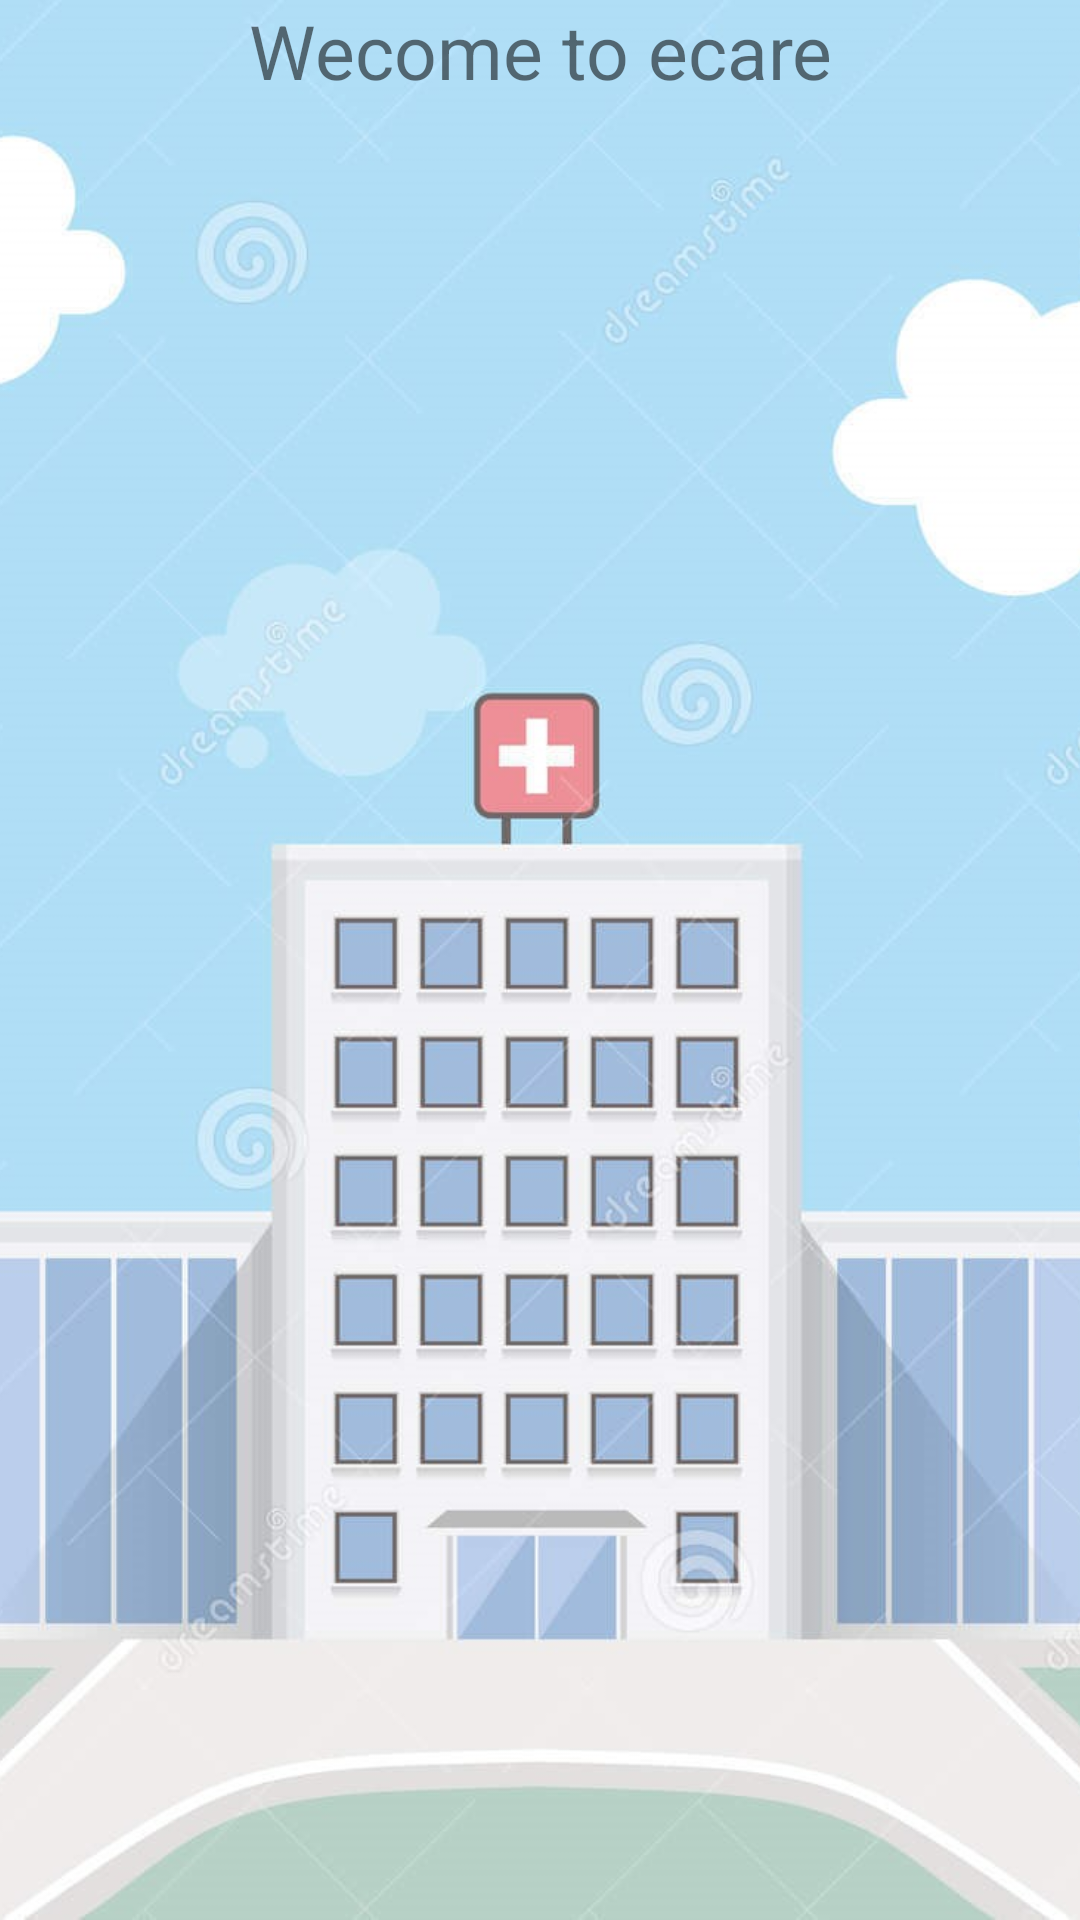

Reconstruct the res/layout file that produces this screen, plus the resources it refers to.
<!-- AndroidManifest.xml: activity theme AppTheme.NoActionBar -->
<!-- res/layout/activity_splash.xml -->
<FrameLayout
    xmlns:android="http://schemas.android.com/apk/res/android"
    xmlns:tools="http://schemas.android.com/tools"
    android:layout_width="match_parent"
    android:layout_height="match_parent"
    tools:context="com.example.mike.ecareapp.Activities.SplashActivity">


<ImageView
    android:layout_width="match_parent"
    android:layout_height="match_parent"
    android:src="@drawable/hospital3"
    android:scaleType="centerCrop"/>

    <android.support.v7.widget.AppCompatTextView
        android:layout_width="match_parent"
        android:layout_height="match_parent"
        android:text="Wecome to ecare"
        android:gravity="center_horizontal"
        android:textSize="25sp"
        android:layout_gravity="top"/>
</FrameLayout>
<!-- resources referenced by this layout -->
<resources>
  <!-- drawable hospital3: jpg bitmap (drawable, 162332 bytes) -->
  <style name="AppTheme.NoActionBar">
          <item name="windowActionBar">false</item>
          <item name="windowNoTitle">true</item>
      </style>
</resources>
